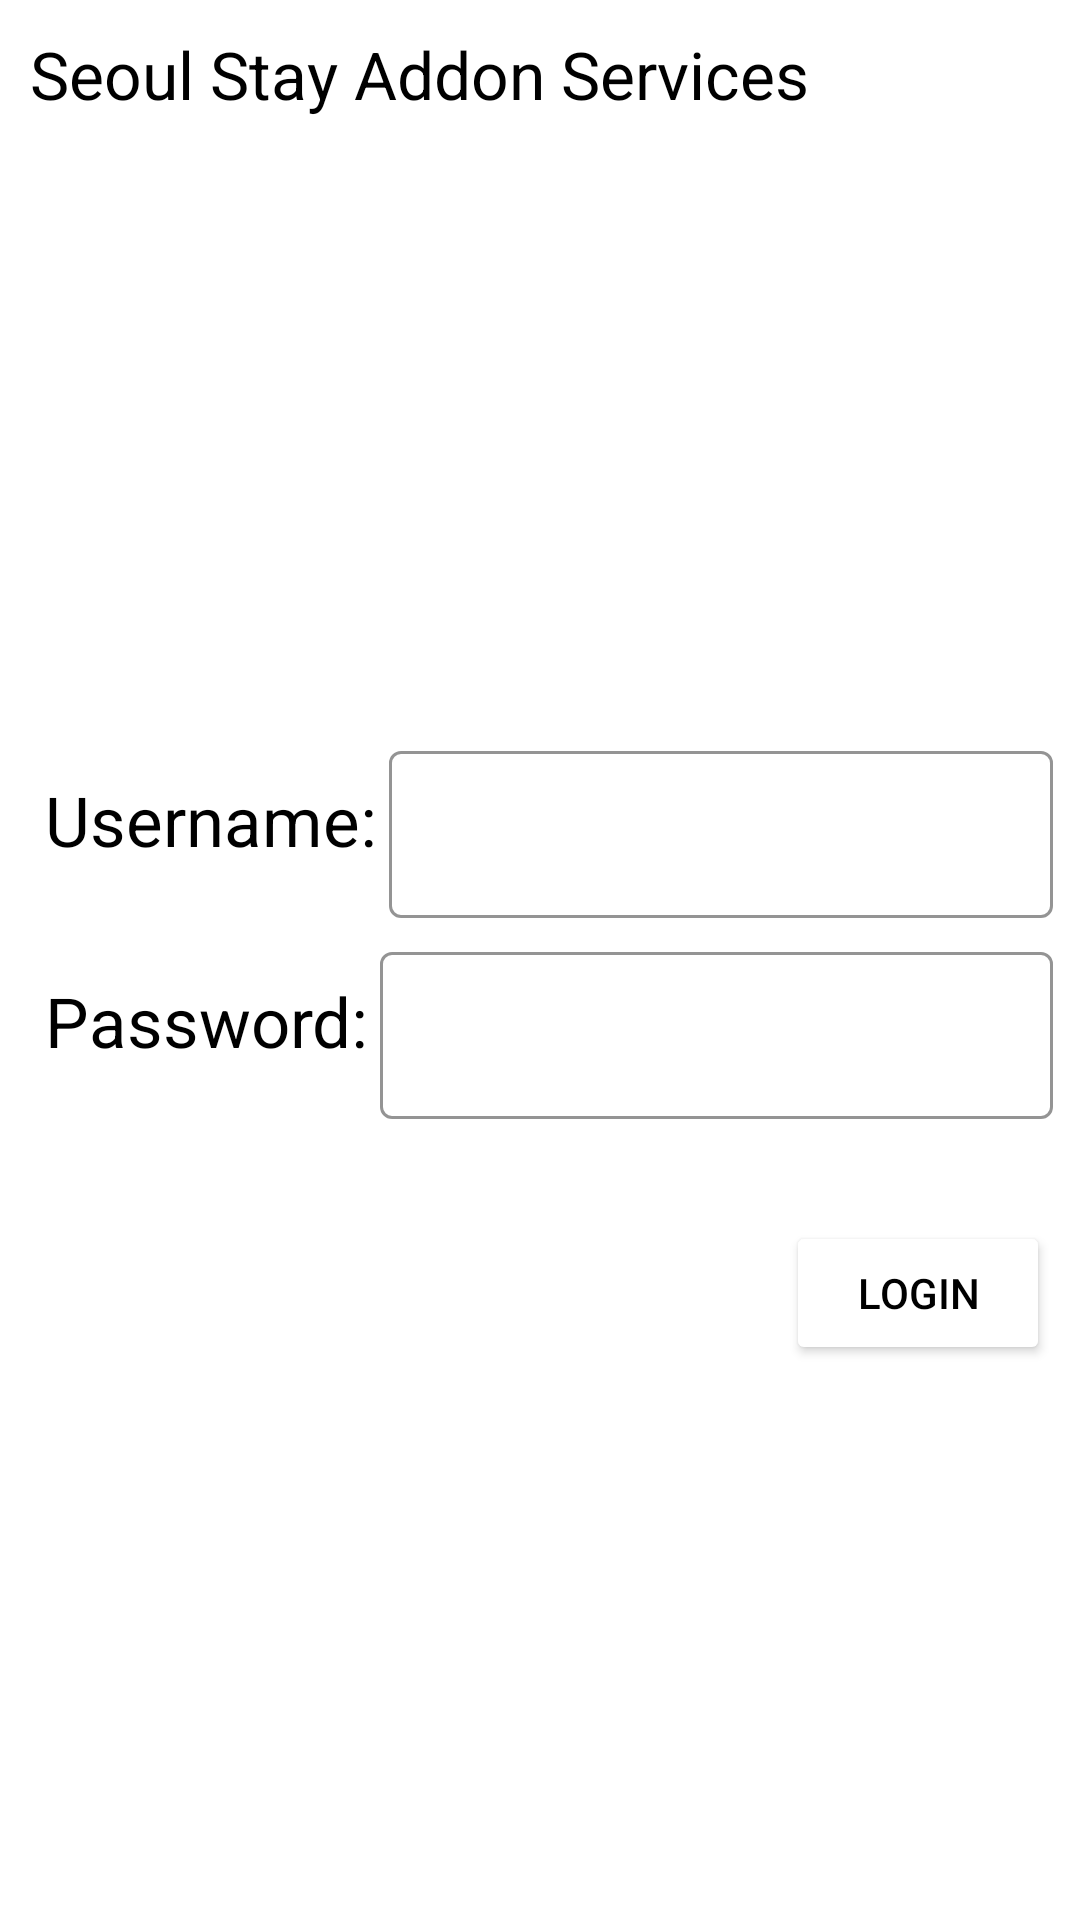

This screen was rendered from an Android layout file. Write that file and the resources it references.
<!-- AndroidManifest.xml: application theme Theme.SessionFive -->
<!-- res/layout/activity_main.xml -->
<?xml version="1.0" encoding="utf-8"?>
<RelativeLayout xmlns:android="http://schemas.android.com/apk/res/android"
    xmlns:app="http://schemas.android.com/apk/res-auto"
    xmlns:tools="http://schemas.android.com/tools"
    android:layout_width="match_parent"
    android:layout_height="match_parent"
    tools:context=".MainActivity">
    <RelativeLayout
        android:id="@+id/title_relative"
        android:layout_width="match_parent"
        android:layout_height="wrap_content"
        android:background="@color/gray">

        <TextView
            android:layout_width="wrap_content"
            android:layout_height="wrap_content"
            android:layout_marginStart="10dp"
            android:layout_marginTop="10dp"
            android:layout_marginEnd="10dp"
            android:layout_marginBottom="10dp"
            android:text="Seoul Stay Addon Services"
            android:textColor="@color/black"
            android:textSize="22dp" />
    </RelativeLayout>

    <LinearLayout
        android:layout_marginLeft="5dp"
        android:layout_marginRight="5dp"
        android:background="@drawable/custom_back"
        android:paddingBottom="20dp"
        android:id="@+id/login_linear"
        android:layout_width="match_parent"
        android:layout_height="wrap_content"
        android:layout_centerInParent="true"
        android:layout_marginTop="80dp"
        android:orientation="vertical">

        <LinearLayout

            android:layout_width="match_parent"
            android:layout_height="wrap_content"
            android:orientation="horizontal">

            <TextView
                android:layout_width="wrap_content"
                android:layout_height="wrap_content"
                android:layout_marginLeft="10dp"
                android:layout_weight="0"
                android:text="Username:"
                android:textColor="@color/black"
                android:textSize="23dp" />

            <com.google.android.material.textfield.TextInputLayout
                style="@style/Widget.MaterialComponents.TextInputLayout.OutlinedBox"
                android:layout_width="wrap_content"
                android:layout_height="wrap_content"
                android:layout_margin="2dp"
                android:layout_weight="1"
                app:boxBackgroundColor="@color/white"
                app:boxStrokeColor="@color/black"
                app:boxStrokeWidth="1dp">

                <com.google.android.material.textfield.TextInputEditText
                    android:id="@+id/edt_username"
                    android:layout_width="match_parent"
                    android:layout_height="wrap_content"
                    android:layout_margin="2dp"
                    android:textColor="@color/black"
                    android:textSize="16dp" />
            </com.google.android.material.textfield.TextInputLayout>

        </LinearLayout>

        <LinearLayout
            android:layout_width="match_parent"
            android:layout_height="wrap_content"
            android:orientation="horizontal">

            <TextView
                android:layout_width="wrap_content"
                android:layout_height="wrap_content"
                android:layout_marginLeft="10dp"
                android:layout_weight="0"
                android:text="Password:"
                android:textColor="@color/black"
                android:textSize="23dp" />

            <com.google.android.material.textfield.TextInputLayout
                style="@style/Widget.MaterialComponents.TextInputLayout.OutlinedBox"
                android:layout_width="wrap_content"
                android:layout_height="wrap_content"
                android:layout_margin="2dp"
                android:layout_weight="1"
                app:boxBackgroundColor="@color/white"
                app:boxStrokeColor="@color/black"
                app:boxStrokeWidth="1dp">

                <com.google.android.material.textfield.TextInputEditText
                    android:id="@+id/edt_password"
                    android:layout_width="match_parent"
                    android:layout_height="wrap_content"
                    android:layout_margin="2dp"
                    android:textColor="@color/black"
                    android:textSize="16dp" />
            </com.google.android.material.textfield.TextInputLayout>

        </LinearLayout>
    </LinearLayout>

    <Button
        android:id="@+id/btn_login"
        android:layout_width="wrap_content"
        android:layout_height="wrap_content"
        android:layout_below="@id/login_linear"
        android:layout_alignParentRight="true"
        android:layout_marginStart="10dp"
        android:layout_marginTop="10dp"
        android:layout_marginEnd="10dp"
        android:layout_marginBottom="10dp"
        android:backgroundTint="@color/white"
        android:text="Login"
        android:textColor="@color/black" />
</RelativeLayout>
<!-- resources referenced by this layout -->
<resources>
  <style name="Theme.SessionFive" parent="Theme.MaterialComponents.DayNight.NoActionBar">
          
          <item name="colorPrimary">@color/purple_500</item>
          <item name="colorPrimaryVariant">@color/purple_700</item>
          <item name="colorOnPrimary">@color/white</item>
          
          <item name="colorSecondary">@color/teal_200</item>
          <item name="colorSecondaryVariant">@color/teal_700</item>
          <item name="colorOnSecondary">@color/black</item>
          
          <item name="android:statusBarColor">?attr/colorPrimaryVariant</item>
          
      </style>
  <!-- not gathered from this repository: default colours our renderer supplied (Android Studio template values) -->
  <color name="purple_500">#FF6200EE</color>
  <color name="purple_700">#FF3700B3</color>
  <color name="teal_200">#FF03DAC5</color>
  <color name="teal_700">#FF018786</color>
  <color name="black">#FF000000</color>
  <color name="white">#FFFFFFFF</color>
</resources>
